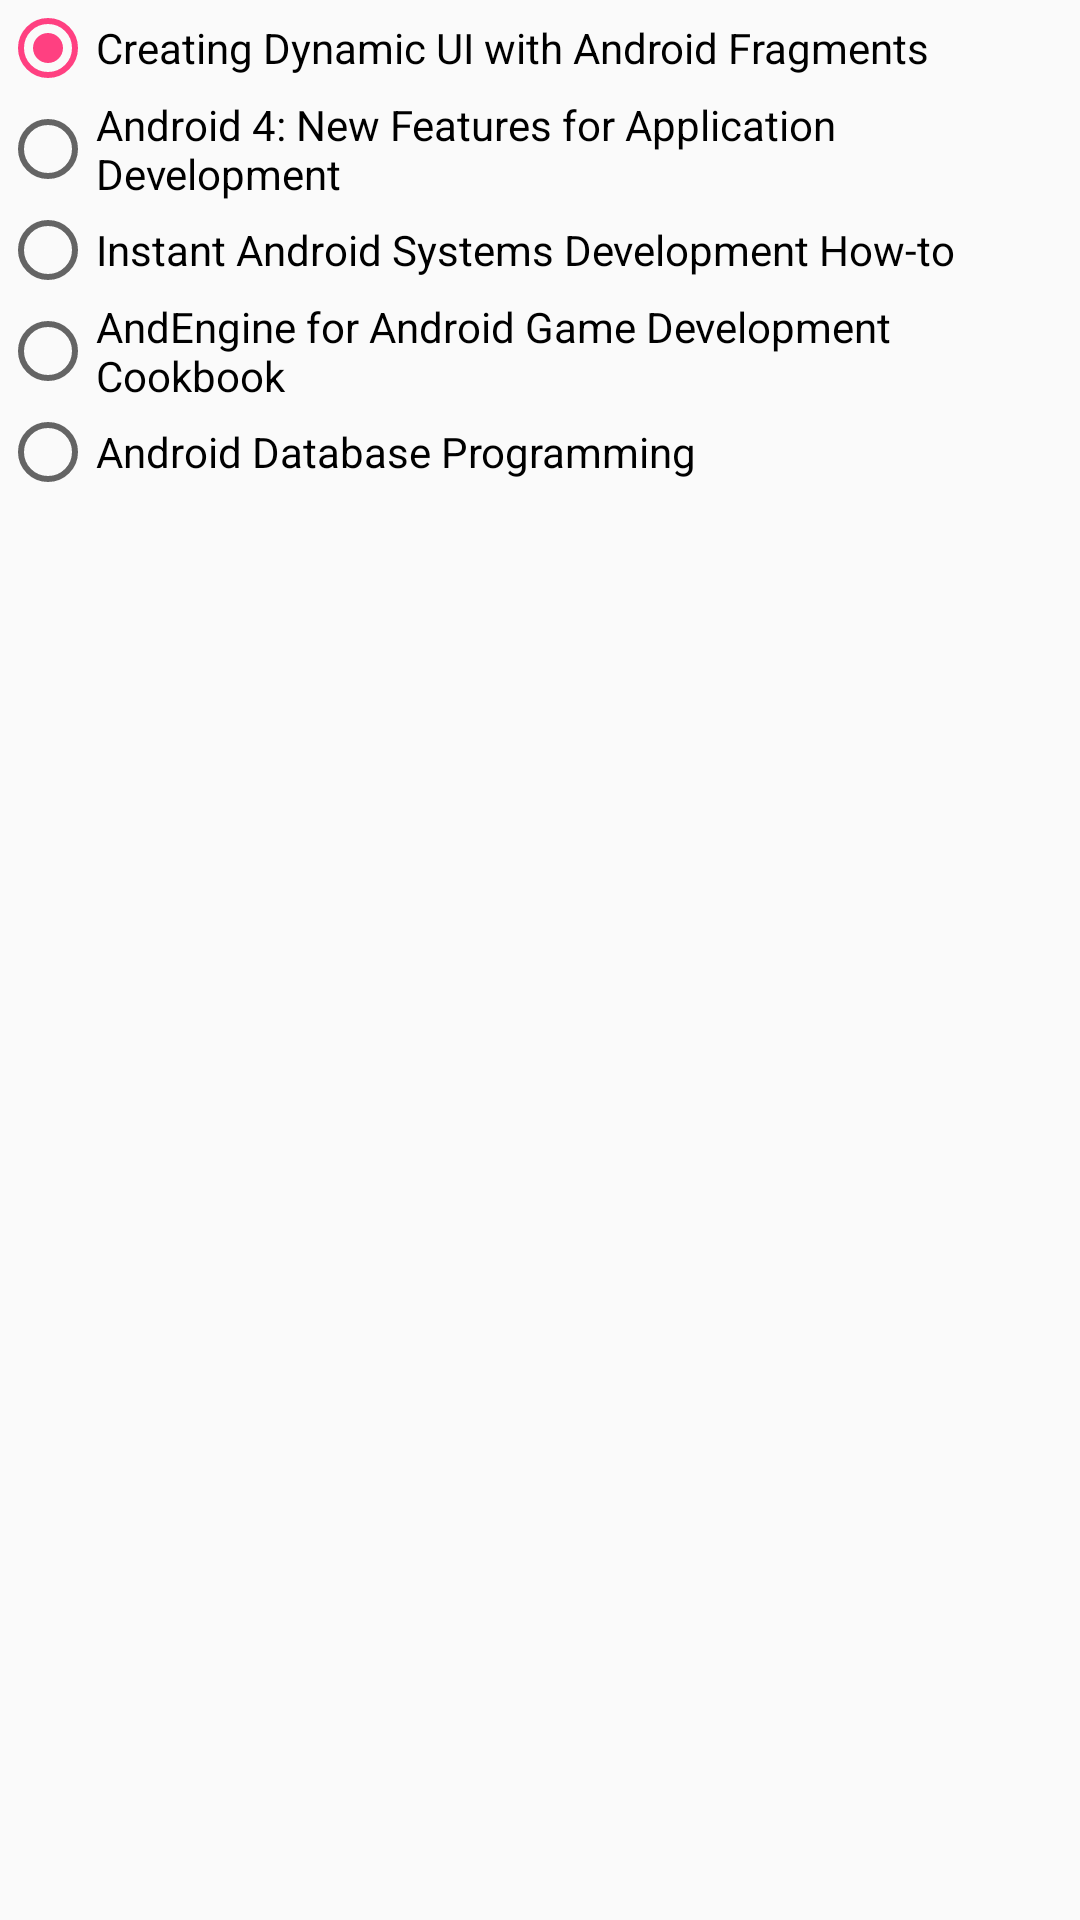

Reconstruct the res/layout file that produces this screen, plus the resources it refers to.
<!-- AndroidManifest.xml: application theme AppTheme -->
<!-- res/layout/fragment_book_list.xml -->
<?xml version="1.0" encoding="utf-8"?>
<ScrollView xmlns:android="http://schemas.android.com/apk/res/android"
            android:layout_width="match_parent"
            android:layout_height="match_parent"
            android:id="@+id/scrollTitles">

    <RadioGroup
        android:id="@+id/bookSelectGroup"
        android:layout_height="wrap_content"
        android:layout_width="wrap_content"
        >

        <RadioButton
            android:id="@+id/dynamicUiBook"
            android:layout_height="wrap_content"
            android:layout_width="wrap_content"
            android:text="@string/dynamicUiTitle"
            android:checked="true"
            />

        <RadioButton
            android:id="@+id/android4NewBook"
            android:layout_height="wrap_content"
            android:layout_width="wrap_content"
            android:text="@string/android4NewTitle"
            />

        <RadioButton
            android:id="@+id/androidSysDevBook"
            android:layout_height="wrap_content"
            android:layout_width="wrap_content"
            android:text="@string/androidSysDevTitle"
            />

        <RadioButton
            android:id="@+id/androidEngineBook"
            android:layout_height="wrap_content"
            android:layout_width="wrap_content"
            android:text="@string/androidEngineTitle"
            />

        <RadioButton
            android:id="@+id/androidDbProgBook"
            android:layout_height="wrap_content"
            android:layout_width="wrap_content"
            android:text="@string/androidDbProgTitle"
            />
    </RadioGroup>
</ScrollView>
<!-- resources referenced by this layout -->
<resources>
  <string name="android4NewTitle">Android 4: New Features for Application Development</string>
  <string name="androidDbProgTitle">Android Database Programming</string>
  <string name="androidEngineTitle">AndEngine for Android Game Development Cookbook</string>
  <string name="androidSysDevTitle">Instant Android Systems Development How-to</string>
  <string name="dynamicUiTitle">Creating Dynamic UI with Android Fragments</string>
  <style name="AppTheme" parent="Theme.AppCompat.Light.DarkActionBar">
          
          <item name="colorPrimary">@color/colorPrimary</item>
          <item name="colorPrimaryDark">@color/colorPrimaryDark</item>
          <item name="colorAccent">@color/colorAccent</item>
      </style>
  <color name="colorPrimary">#3F51B5</color>
  <color name="colorPrimaryDark">#303F9F</color>
  <color name="colorAccent">#FF4081</color>
</resources>
